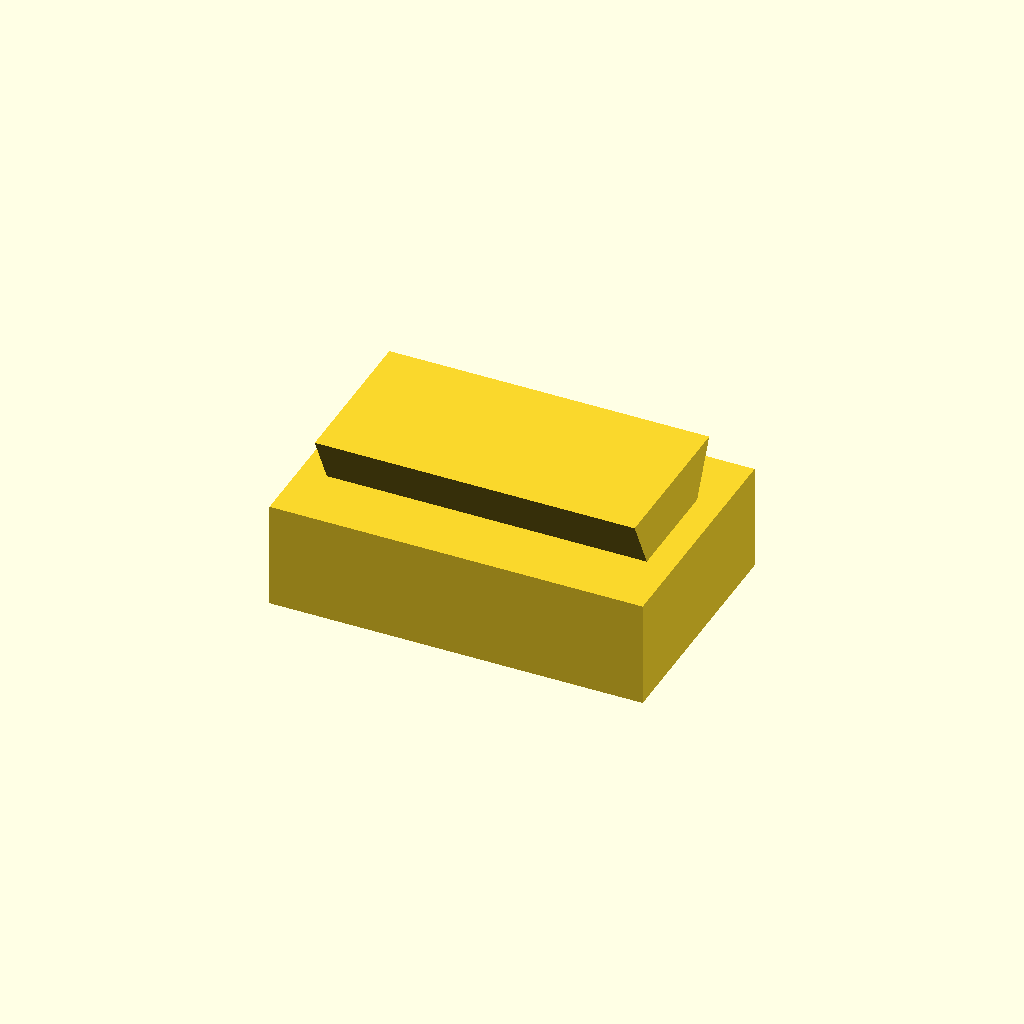
Cell 1 — every parameter at its default value.
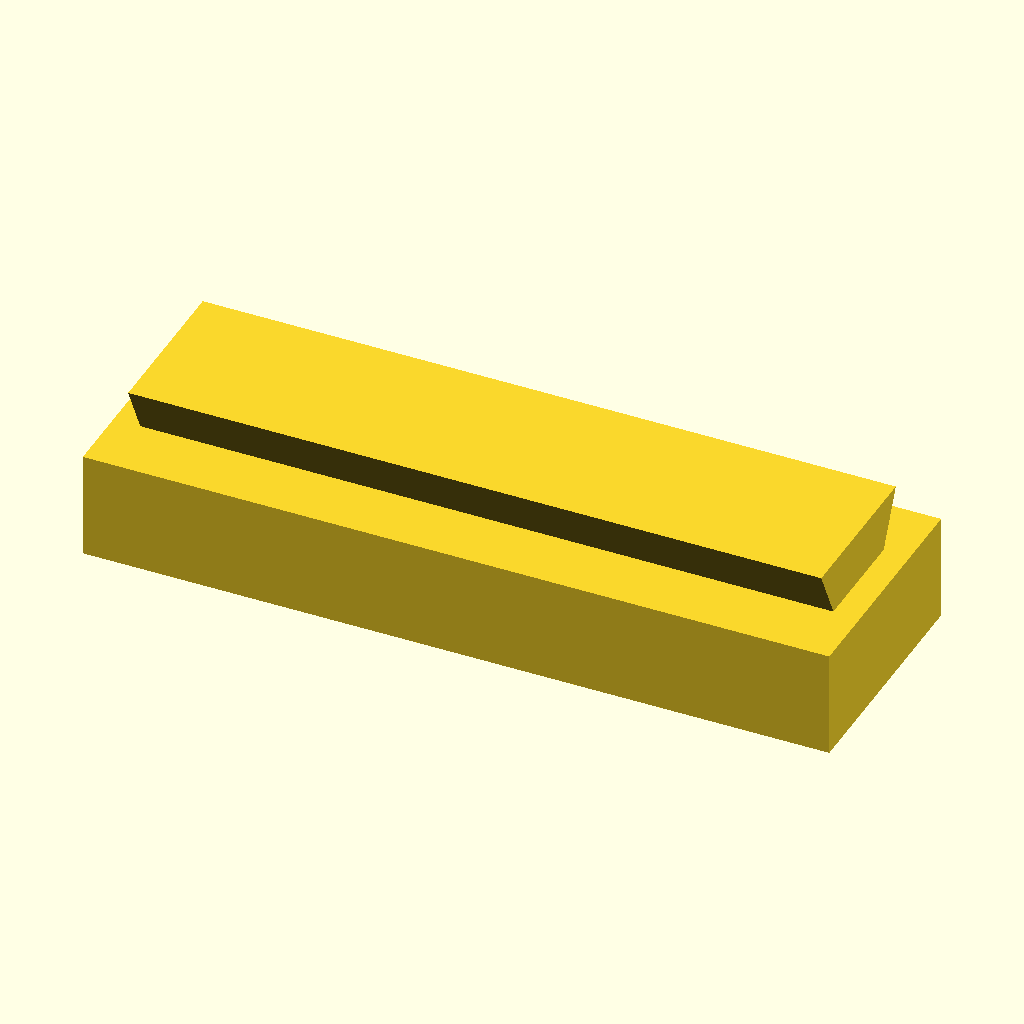
Cell 2: the same model with block_l = 56.
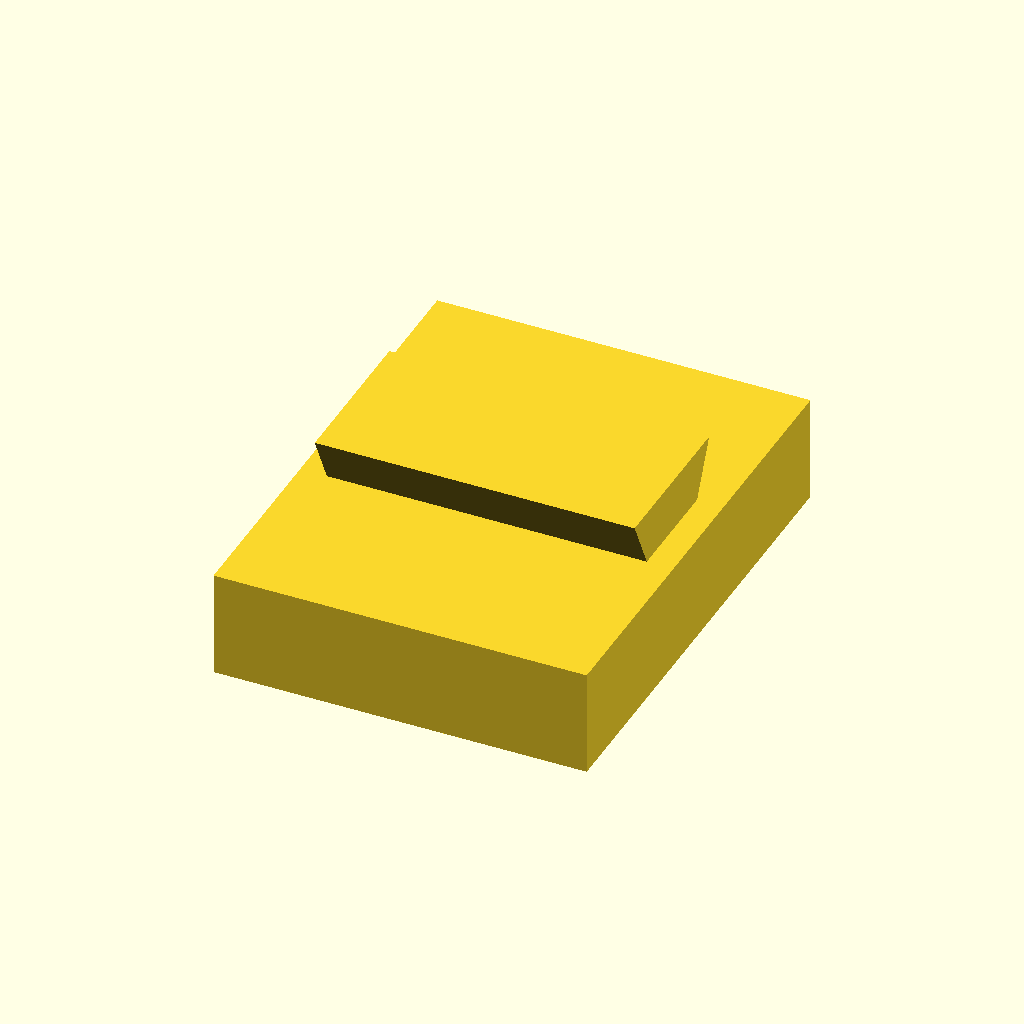
Cell 3: the same model with block_w = 36.
One fixed orthographic camera (rotation 55°, 0°, 25°; colour scheme Cornfield) for every cell.
OpenSCAD source file models/mechanical_blocks/2026-07-12_lock_prototypes.scad:
// Small printable lock prototypes for the smart mechanical block concept.
//
// Each scene exports one printable part. The parts are intentionally small
// fit coupons: big enough to test the lock by hand, but cheap to print.

$fn = 48;

prototype = 1;
part = "dovetail_male";

fit = 0.35;
loose_fit = 0.45;
block_l = 28;
block_w = 18;
block_h = 8;

function known_part(prototype_number, part_name) =
    (prototype_number == 1 &&
        (part_name == "dovetail_male" ||
            part_name == "dovetail_socket")) ||
    (prototype_number == 2 &&
        (part_name == "bayonet_plug" ||
            part_name == "bayonet_socket")) ||
    (prototype_number == 3 &&
        (part_name == "snap_hook" ||
            part_name == "snap_socket")) ||
    (prototype_number == 4 &&
        (part_name == "wedge_left" ||
            part_name == "wedge_right" ||
            part_name == "wedge_key")) ||
    (prototype_number == 5 &&
        (part_name == "t_slider" ||
            part_name == "t_track")) ||
    (prototype_number == 6 &&
        (part_name == "split_pin_male" ||
            part_name == "split_pin_socket")) ||
    (prototype_number == 7 &&
        (part_name == "thread_plug" ||
            part_name == "thread_socket")) ||
    (prototype_number == 8 &&
        (part_name == "detent_slider" ||
            part_name == "detent_track")) ||
    (prototype_number == 9 &&
        (part_name == "cam_clamp_body" ||
            part_name == "cam_lever" ||
            part_name == "cam_pin")) ||
    (prototype_number == 10 &&
        (part_name == "rack_bar" ||
            part_name == "rack_pawl"));

module block(l = block_l, w = block_w, h = block_h) {
    translate([-l / 2, -w / 2, 0])
        cube([l, w, h]);
}

module prism_x(length, yz_points) {
    rotate([0, 90, 0])
        linear_extrude(height = length, center = true)
            polygon([for (point = yz_points) [-point[1], point[0]]]);
}

module round_pin_x(length, diameter) {
    rotate([0, 90, 0])
        cylinder(d = diameter, h = length, center = true);
}

module round_pin_y(length, diameter) {
    rotate([90, 0, 0])
        cylinder(d = diameter, h = length, center = true);
}

module teardrop_hole_x(length, diameter) {
    union() {
        round_pin_x(length, diameter);
        translate([0, 0, diameter * 0.22])
            prism_x(
                length,
                [
                    [-diameter / 2, 0],
                    [diameter / 2, 0],
                    [0, diameter * 0.78]
                ]
            );
    }
}

module coarse_two_start_thread(length = 8, outer_d = 10, clearance = 0) {
    pitch = 2.4;
    core_d = outer_d - 1.7 + clearance;
    ridge_depth = 1.05 + clearance / 2;
    ridge_width = 0.88 + clearance / 3;
    slice_count = ceil(length / pitch * 28);

    union() {
        cylinder(d = core_d, h = length);

        for (phase = [0, 180])
            rotate([0, 0, phase])
                linear_extrude(
                    height = length,
                    twist = 360 * length / pitch,
                    slices = slice_count,
                    convexity = 8
                )
                    translate([core_d / 2 - 0.22, -ridge_width / 2])
                        square([ridge_depth + 0.22, ridge_width]);
    }
}

module dovetail_male() {
    union() {
        block();
        prism_x(
            block_l - 4,
            [
                [-4.0, block_h - 0.1],
                [4.0, block_h - 0.1],
                [6.0, block_h + 4.0],
                [-6.0, block_h + 4.0]
            ]
        );
    }
}

module dovetail_socket() {
    difference() {
        block();
        prism_x(
            block_l + 0.4,
            [
                [-(4.0 + fit), -0.1],
                [4.0 + fit, -0.1],
                [6.0 + fit, 4.35],
                [-(6.0 + fit), 4.35]
            ]
        );
    }
}

module bayonet_plug() {
    union() {
        block(24, 24, 5);
        translate([0, 0, 4.9])
            cylinder(d = 7.8, h = 6.2);
        translate([0, 0, 8])
            cube([18, 4.0, 2.4], center = true);
        translate([0, 0, 10.9])
            cylinder(d1 = 7.8, d2 = 6.4, h = 1.5);
    }
}

module bayonet_socket() {
    difference() {
        block(24, 24, 9);

        translate([0, 0, -0.1])
            cylinder(d = 8.5, h = 9.2);

        // Vertical lug entry slots from the top.
        translate([0, 0, 5.1])
            cube([20 + loose_fit, 4.8 + loose_fit, 8.2], center = true);

        // Quarter-turn retention pocket below the top skin.
        translate([0, 0, 3.6])
            cube([4.8 + loose_fit, 20 + loose_fit, 3.0], center = true);

        // Relief at the stop so the lugs seat without grinding.
        for (angle = [90, 270])
            rotate([0, 0, angle])
                translate([0, 8.5, 3.5])
                    cylinder(d = 5.2, h = 3.2, center = true);
    }
}

module snap_hook() {
    union() {
        block(24, 18, 6);

        // Flexible cantilever tongue, printed flat and flexing vertically.
        translate([10.5, -3.2, 5.9])
            cube([12, 6.4, 1.35]);

        translate([21.7, -3.2, 5.9])
            prism_x(
                2.4,
                [
                    [-3.2, 0],
                    [3.2, 0],
                    [3.2, 2.8],
                    [-3.2, 1.15]
                ]
            );
    }
}

module snap_socket() {
    difference() {
        block(24, 18, 8);

        translate([-12.1, -3.8, 5.5])
            cube([13.5, 7.6, 2.2]);

        translate([-2.2, -4.2, 5.6])
            cube([2.4, 8.4, 3.0]);
    }
}

module wedge_receiver(left_side = true) {
    difference() {
        block(24, 18, 8);

        translate([0, 0, 4])
            prism_x(
                25,
                [
                    [-2.7, -2.0],
                    [2.7, -2.0],
                    [4.6, 2.3],
                    [-4.6, 2.3]
                ]
            );

        translate([0, left_side ? 6.5 : -6.5, 3.8])
            cube([25, 3.0, 3.5], center = true);
    }
}

module wedge_key() {
    prism_x(
        30,
        [
            [-2.3, 0],
            [2.3, 0],
            [4.0, 3.8],
            [-4.0, 3.8]
        ]
    );

    translate([-17, -5, 0])
        cube([3, 10, 4.2]);
}

module t_slider() {
    union() {
        block();
        translate([0, 0, block_h])
            cube([block_l - 4, 4.0, 4.2], center = true);
        translate([0, 0, block_h + 3.0])
            cube([block_l - 4, 10.0, 2.4], center = true);
    }
}

module t_track() {
    difference() {
        block();
        translate([0, 0, -0.1])
            cube([block_l + 0.4, 4.0 + fit, 4.9], center = true);
        translate([0, 0, 2.9])
            cube([block_l + 0.4, 10.0 + fit, 3.0], center = true);
    }
}

module split_pin_male() {
    difference() {
        union() {
            block(22, 18, 6);

            for (z_offset = [2.2, 4.8]) {
                translate([10.9, 0, z_offset])
                    cube([9.2, 3.2, 1.4], center = true);

                translate([15.3, 0, z_offset])
                    cube([2.4, 4.8, 1.8], center = true);
            }
        }

        // Split gap lets each printed pin compress while entering the socket.
        translate([12.5, -0.45, 1.2])
            cube([8.2, 0.9, 4.8]);
    }
}

module split_pin_socket() {
    difference() {
        block(22, 18, 8);

        for (z_offset = [2.2, 4.8]) {
            translate([-11.1, 0, z_offset])
                cube([10.2, 3.8 + fit, 1.9 + fit], center = true);

            translate([-5.9, 0, z_offset])
                cube([2.5, 5.4 + fit, 2.2 + fit], center = true);
        }
    }
}

module thread_plug() {
    union() {
        block(22, 22, 5);
        translate([0, 0, 4.9])
            coarse_two_start_thread(length = 8.2, outer_d = 9.8);
    }
}

module thread_socket() {
    difference() {
        block(22, 22, 10);
        translate([0, 0, -0.1])
            coarse_two_start_thread(
                length = 10.2,
                outer_d = 9.8,
                clearance = 0.45
            );
    }
}

module detent_slider() {
    union() {
        block(24, 16, 5);

        translate([0, 0, 5])
            cube([22, 6, 2.0], center = true);

        translate([0, 0, 7.1])
            cube([20, 2.0, 2.8], center = true);

        translate([5, 0, 9.1])
            scale([1.0, 0.75, 0.38])
                sphere(d = 5.0);
    }
}

module detent_track() {
    difference() {
        block(26, 18, 8);

        translate([0, 0, 4.8])
            cube([27, 6.8 + fit, 2.6 + fit], center = true);

        translate([0, 0, 6.8])
            cube([27, 2.8 + fit, 3.1 + fit], center = true);

        for (x_position = [-6, 0, 6])
            translate([x_position, 0, 7.4])
                scale([1.0, 0.8, 0.45])
                    sphere(d = 5.5 + fit);
    }
}

module cam_clamp_body() {
    difference() {
        union() {
            block(28, 24, 16);
            translate([0, 8.5, 8])
                cube([28, 7, 16], center = true);
        }

        translate([0, 0, 8])
            round_pin_x(30, 12.4);

        translate([0, -9, 8])
            cube([30, 8.0, 14.5], center = true);

        translate([0, 11.5, 8])
            round_pin_x(31, 3.4);

        translate([0, 6.4, 8])
            cube([8, 8, 10], center = true);
    }
}

module cam_lever_part() {
    difference() {
        union() {
            translate([-5, 0, 2])
                cube([28, 6, 4], center = true);
            translate([8, 0, 2])
                scale([1.35, 1.0, 1.0])
                    cylinder(d = 12, h = 4, center = true);
            translate([-19, 0, 2])
                cylinder(d = 7, h = 4, center = true);
        }

        translate([0, 0, 2])
            cylinder(d = 3.4, h = 4.4, center = true);
    }
}

module cam_pin() {
    union() {
        cylinder(d = 3.0, h = 27);
        cylinder(d = 5.2, h = 1.2);
        translate([0, 0, 25.8])
            cylinder(d = 5.2, h = 1.2);
    }
}

module rack_teeth(length = 24, tooth_count = 8, base_z = 5) {
    tooth_pitch = length / tooth_count;

    for (index = [0 : tooth_count - 1]) {
        translate([
            -length / 2 + index * tooth_pitch + tooth_pitch / 2,
            0,
            base_z
        ])
            prism_x(
                tooth_pitch * 0.86,
                [
                    [-4.4, 0],
                    [4.4, 0],
                    [0, 3.0]
                ]
            );
    }
}

module rack_bar() {
    union() {
        block(28, 12, 5);
        rack_teeth(24, 8, 4.9);
    }
}

module rack_pawl() {
    union() {
        block(24, 16, 6);

        translate([-8, -2.2, 5.9])
            cube([16, 4.4, 1.25]);

        translate([6.8, 0, 6.9])
            prism_x(
                3.0,
                [
                    [-4.0, 0],
                    [4.0, 0],
                    [0, 3.2]
                ]
            );

        translate([8, 0, 4.6])
            cube([4, 9.5, 2.0], center = true);
    }
}

assert(
    known_part(prototype, part),
    str("Unknown prototype/part combination: prototype=", prototype, " part=", part)
);

if (prototype == 1 && part == "dovetail_male") {
    dovetail_male();
} else if (prototype == 1 && part == "dovetail_socket") {
    dovetail_socket();
} else if (prototype == 2 && part == "bayonet_plug") {
    bayonet_plug();
} else if (prototype == 2 && part == "bayonet_socket") {
    bayonet_socket();
} else if (prototype == 3 && part == "snap_hook") {
    snap_hook();
} else if (prototype == 3 && part == "snap_socket") {
    snap_socket();
} else if (prototype == 4 && part == "wedge_left") {
    wedge_receiver(true);
} else if (prototype == 4 && part == "wedge_right") {
    wedge_receiver(false);
} else if (prototype == 4 && part == "wedge_key") {
    wedge_key();
} else if (prototype == 5 && part == "t_slider") {
    t_slider();
} else if (prototype == 5 && part == "t_track") {
    t_track();
} else if (prototype == 6 && part == "split_pin_male") {
    split_pin_male();
} else if (prototype == 6 && part == "split_pin_socket") {
    split_pin_socket();
} else if (prototype == 7 && part == "thread_plug") {
    thread_plug();
} else if (prototype == 7 && part == "thread_socket") {
    thread_socket();
} else if (prototype == 8 && part == "detent_slider") {
    detent_slider();
} else if (prototype == 8 && part == "detent_track") {
    detent_track();
} else if (prototype == 9 && part == "cam_clamp_body") {
    cam_clamp_body();
} else if (prototype == 9 && part == "cam_lever") {
    cam_lever_part();
} else if (prototype == 9 && part == "cam_pin") {
    cam_pin();
} else if (prototype == 10 && part == "rack_bar") {
    rack_bar();
} else if (prototype == 10 && part == "rack_pawl") {
    rack_pawl();
}
Customizer parameters (derived from the source; name, type, default, range or options):
prototype: number, default 1
part: string, default "dovetail_male"
fit: number, default 0.35
loose_fit: number, default 0.45
block_l: number, default 28
block_w: number, default 18
block_h: number, default 8
